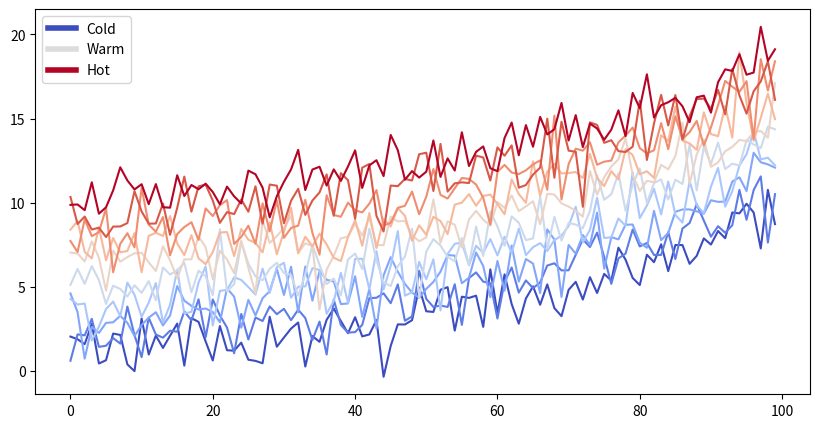
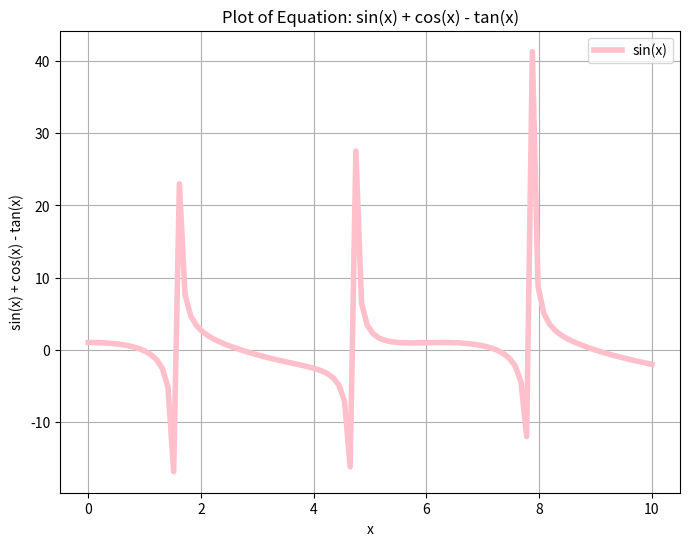

Recreate these plots in Python, in order.
from matplotlib import rcParams, cycler
import matplotlib.pyplot as plt
import numpy as np
plt.ion()

np.random.seed(19680801)

N = 10
data = [np.logspace(0, 1, 100) + np.random.randn(100) + ii for ii in range(N)]
data = np.array(data).T
cmap = plt.cm.coolwarm
rcParams['axes.prop_cycle'] = cycler(color=cmap(np.linspace(0, 1, N)))


from matplotlib.lines import Line2D
custom_lines = [Line2D([0], [0], color=cmap(0.), lw=4),
                Line2D([0], [0], color=cmap(.5), lw=4),
                Line2D([0], [0], color=cmap(1.), lw=4)]

fig, ax = plt.subplots(figsize=(10, 5))
lines = ax.plot(data)
ax.legend(custom_lines, ['Cold', 'Warm', 'Hot'])

#generate data points
x = np.linspace(0, 10, 100)  # 100 points from 0 to 10
y = np.sin(x) + np.cos(x) - np.tan(x)

# Plotting
plt.figure(figsize=(8, 6)) 
plt.plot(x, y, label='sin(x)', color='pink', linestyle='-', linewidth=4)  #plot
plt.title('Plot of Equation: sin(x) + cos(x) - tan(x)')
plt.xlabel('x')  #x-axis label
plt.ylabel('sin(x) + cos(x) - tan(x)')  #y-axis label
plt.legend()  
plt.grid(True)
plt.show()  #Display

import pandas as pd

data = {
  "plant growth (cm)": [20, 4, 93, 80, 32, 12, 6],
  "time (years)": [1, 2, 8, 2, 4, 1, 2]
}

#load data into a Pandas DataFrame object:
df = pd.DataFrame(data)

print(df)

#create a data frame with sample data about cats
data = {
    'Name': ['Whiskers', 'Shadow', 'Mittens', 'Paws', 'Tiger', 'Ginger', 'Figaro', 'Luna', 'Garfield'],
    'Age': [2, 5, 3, 4, 1, 3, 5, 3, 4],
    'Cute-ness Rating': [9.5, 8.2, 7.9, 8.8, 9.0, 8.6, 7.5, 8.0, 9.8],
    'Breed': ['Siamese', 'Maine Coon', 'Persian', 'Bengal', 'Sphynx', 'Siamese', 'Bengal', 'Ragdoll', 'Shorthair'],
    'Weight': [4.5, 5.2, 3.9, 4.8, 4.0, 5.3, 5.6, 5.8, 3.5]

}

df = pd.DataFrame(data)

#calculate the average age and average weight
average_age = df['Age'].mean()
average_weight = df['Weight'].mean()

print(f'Average Age: {average_age}')
print(f'Average Weight: {average_weight}')
print(' ')

#find the cutest cat
cutest_cat = df[df['Cute-ness Rating'] == df['Cute-ness Rating'].max()]

print('Finding the cutest Cat:')
print(cutest_cat)
print(' ')

#group by breed and calculate the average weight per breed
average_cuteness_by_breed = df.groupby('Breed')['Cute-ness Rating'].mean()

print('Average Cuteness by Breed:')
print(average_cuteness_by_breed)
print(' ')

#add a new column for weight after a hypothetical growth spurt (20% increase)
df['Weight_after_growth_spurt'] = df['Weight'] * 1.20

print('DataFrame with Weight after Growth Spurt:')
print(df)
